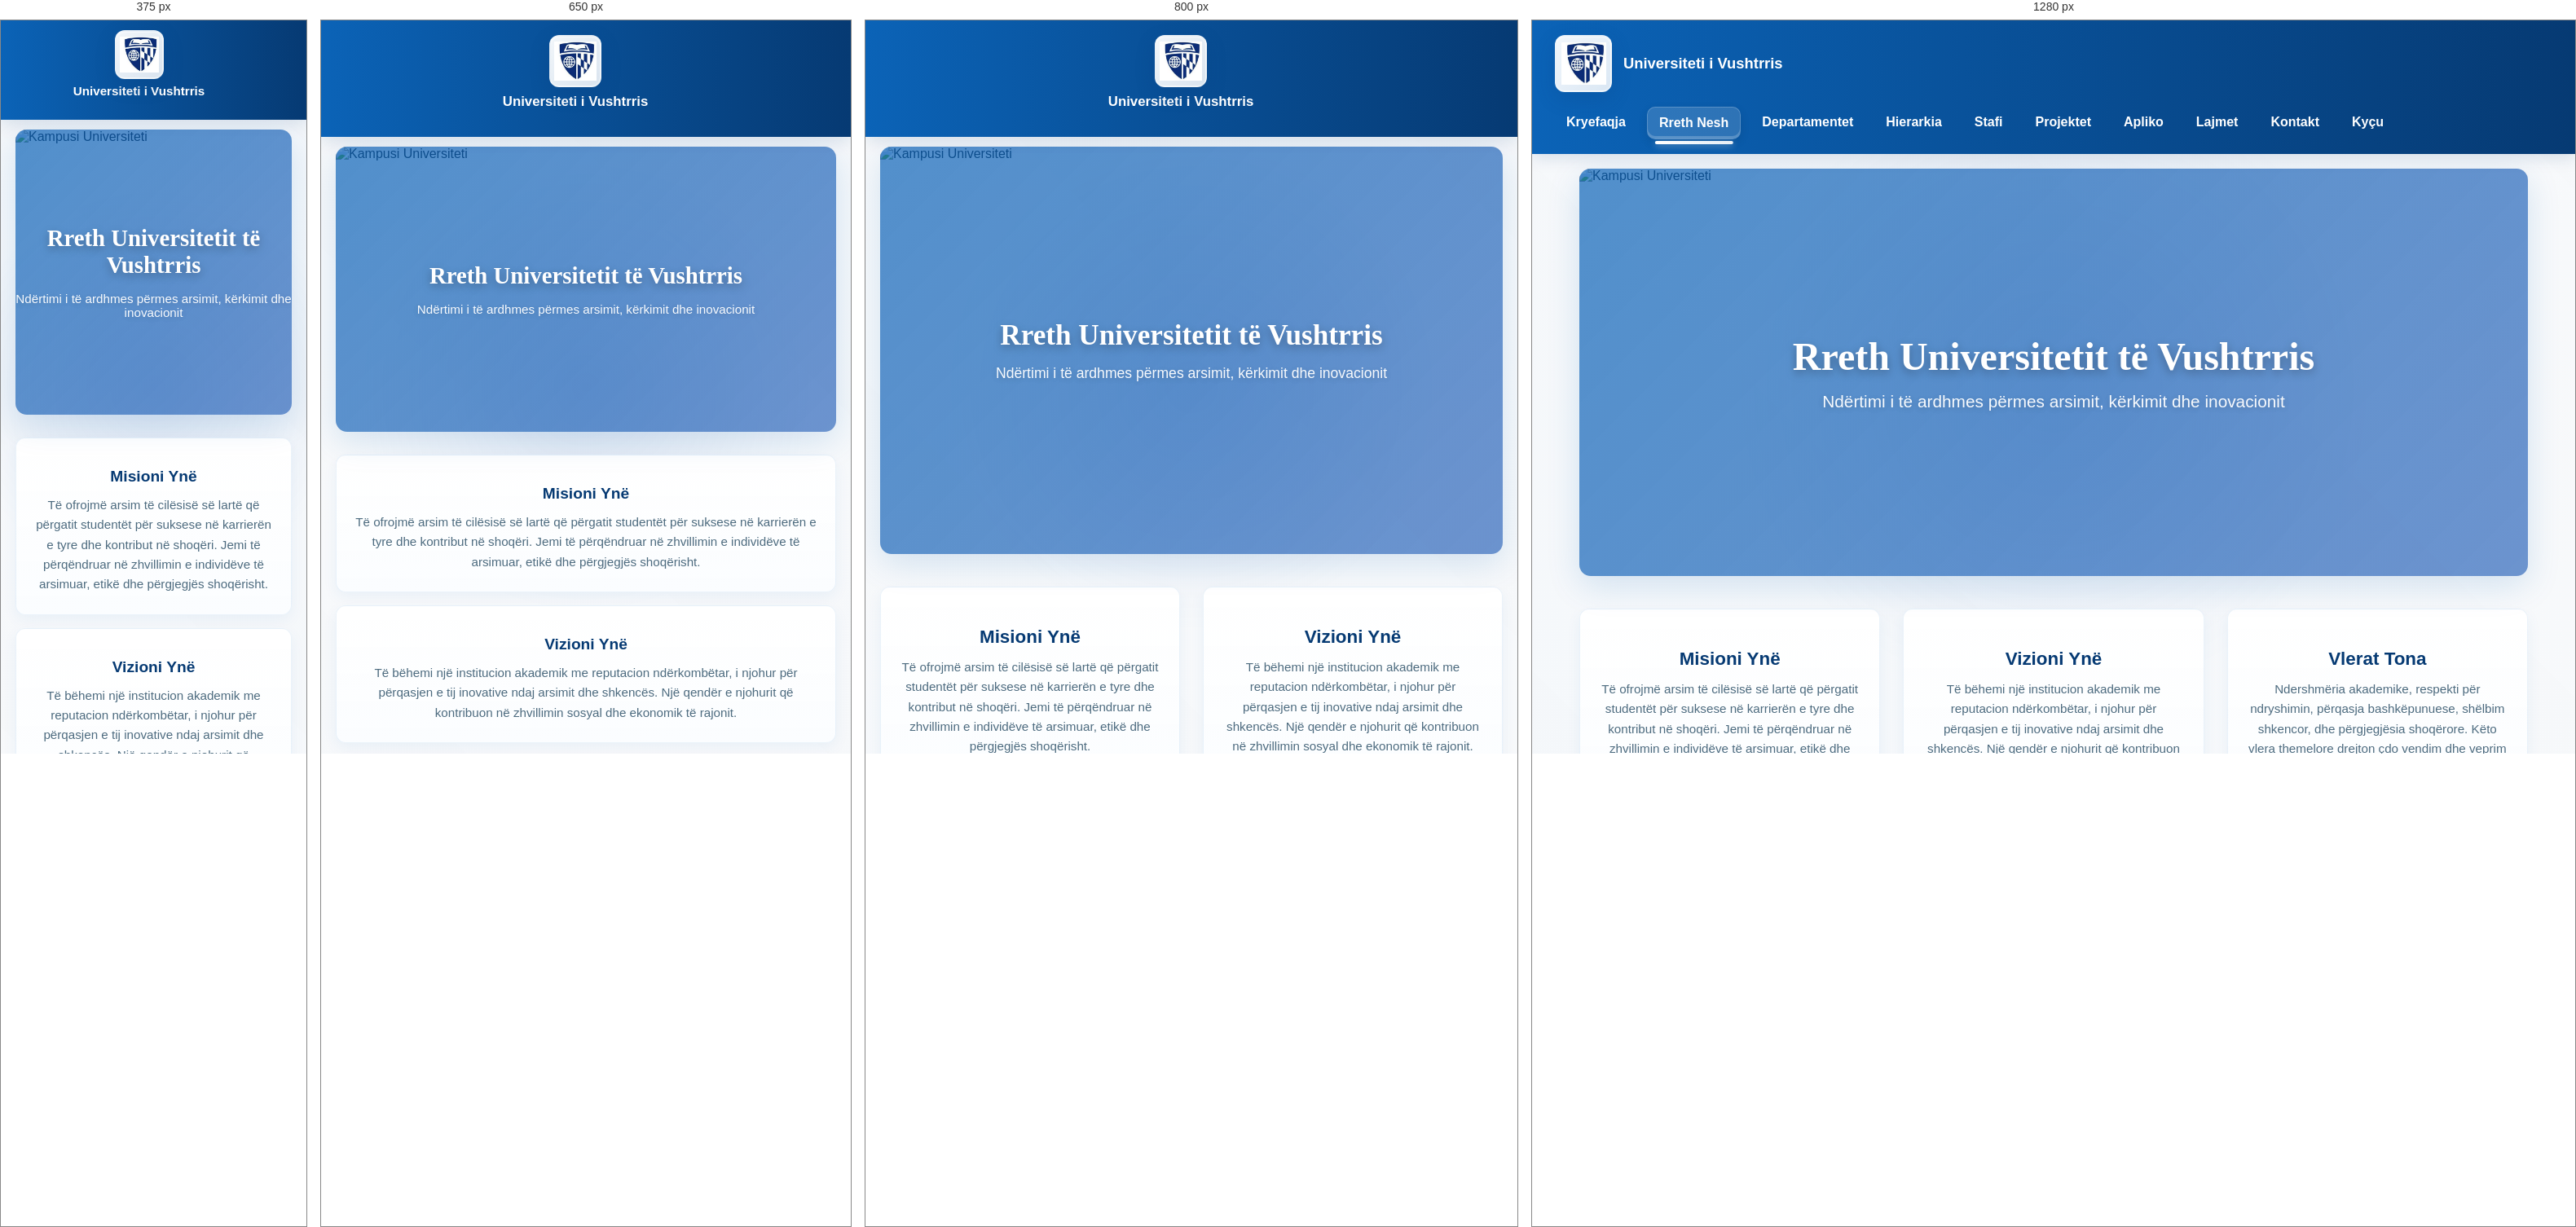
Rendered at 375 px, 650 px, 800 px and 1280 px, left to right.

<!-- file: ne.html -->
<!doctype html>
<html lang="sq">
<head>
	<meta charset="utf-8">
	<meta name="viewport" content="width=device-width, initial-scale=1">
	<title>Rreth Nesh — Universiteti i Vushtrris</title>
	<link rel="stylesheet" href="style[krejtktu].css">
</head>
<body class="bi">
	<header class="krye">
		<div class="identitet">
			<div class="logo-stand">
				<img src="foto/Untitled.jpg" alt="Logo" class="logo-placeholder">
			</div>
			<div class="titull-tekst">
				<h1>Universiteti i Vushtrris</h1>
			</div>
		</div>
		<nav class="meny" aria-label="Menyja kryesore">
			<ul>
				<li><a href="web1.html">Kryefaqja</a></li>
				<li><a href="ne.html" class="aktual">Rreth Nesh</a></li>
				<li><a href="departamentet.html">Departamentet</a></li>
				<li><a href="hiearkija.html">Hierarkia</a></li>	
				<li><a href="stafi.html">Stafi</a></li>
				<li><a href="projektet.html">Projektet</a></li>
				<li><a href="apliko.html">Apliko</a></li>
				<li><a href="lajmet.html">Lajmet</a></li>
				<li><a href="kontakt.html">Kontakt</a></li>
				<li><a href="loginpage.html">Kyçu</a></li>	
			</ul>
		</nav>
	</header>
	<main class="pjesa">
		<!-- Hero Section with Background Image -->
		<div class="rreth-hero">
			<div class="hero-bg-container">
				<img src="foto/harvard-university-cambridge-usa_1268-14363.avif" alt="Kampusi Universiteti" class="hero-bg-image">
				<div class="hero-overlay"></div>
			</div>
			<div class="hero-content">
				<h1>Rreth Universitetit të Vushtrris</h1>
				<p class="hero-tagline">Ndërtimi i të ardhmes përmes arsimit, kërkimit dhe inovacionit</p>
			</div>
		</div>

		<div class="rreth-wrapper">
			<!-- Mission, Vision, Values Section -->
			<section class="rreth-mvv">
				<div class="mvv-card">
					<div class="mvv-icon"></div>
					<h2>Misioni Ynë</h2>
					<p>Të ofrojmë arsim të cilësisë së lartë që përgatit studentët për suksese në karrierën e tyre dhe kontribut në shoqëri. Jemi të përqëndruar në zhvillimin e individëve të arsimuar, etikë dhe përgjegjës shoqërisht.</p>
				</div>

				<div class="mvv-card">
					<div class="mvv-icon"></div>
					<h2>Vizioni Ynë</h2>
					<p>Të bëhemi një institucion akademik me reputacion ndërkombëtar, i njohur për përqasjen e tij inovative ndaj arsimit dhe shkencës. Një qendër e njohurit që kontribuon në zhvillimin sosyal dhe ekonomik të rajonit.</p>
				</div>

				<div class="mvv-card">
					<div class="mvv-icon"></div>
					<h2>Vlerat Tona</h2>
					<p>Ndershmëria akademike, respekti për ndryshimin, përqasja bashkëpunuese, shëlbim shkencor, dhe përgjegjësia shoqërore. Këto vlera themelore drejton çdo vendim dhe veprim në universitetin tonë.</p>
				</div>
			</section>

			<!-- History & Overview Section -->
			<section class="rreth-history">
				<div class="history-content">
					<h2>Historia Jonë</h2>
					<p>Universiteti i Vushtrris u themelua në vitin 2005 me qëllimin e ofrimit të arsimit të lartë cilësor në komunitetin tonë lokal. Që atëherë, jemi rritur në mënyrë eksponenciale, të transformuar në një institucion me më shumë se 5,000 studentë dhe 200 anëtarë të stafit akademik.</p>
					
					<p>Sot, universitetit ynë ka pesë departamente akademike kryesorë, qendra kërkimore avancuese, dhe partnerime strategjike me institucione të parësuara ndërkombëtare. Ne jemi të ndegmuar në zhvillimin e kërkimit më-të-fundit dhe në përgatitjen e brezit të ri të liderëve dhe inovatorëve.</p>

					<p>Gjatë viteve, universitetit ynë ka prodhuar mbi 15,000 graduan që janë vendosur në pozita udhëheqëse në sektor publik, privat dhe ndërkombëtar. Arritjet akademike dhe kërkimore jonë janë të njohura në të gjithë rajonin.</p>
				</div>

				<div class="history-stats">
					<div class="history-stat">
						<div class="stat-number">5,000+</div>
						<div class="stat-text">Studentë Aktiv</div>
					</div>
					<div class="history-stat">
						<div class="stat-number">200+</div>
						<div class="stat-text">Akademikë & Staf</div>
					</div>
					<div class="history-stat">
						<div class="stat-number">15,000+</div>
						<div class="stat-text">Graduan Deri Tani</div>
					</div>
					<div class="history-stat">
						<div class="stat-number">50+</div>
						<div class="stat-text">Programe Akademike</div>
					</div>
				</div>
			</section>

			<!-- Departments Section -->
			<section class="rreth-departments">
				<h2>Departamentet Tona</h2>
				<div class="departments-grid">
					<div class="dept-card">
						<div class="dept-icon"></div>
						<h3>Informatika & Teknologji</h3>
						<p>Programe në shkencën e kompjuterave, inxhinerinë software, dhe sisteme informacioni. Me laboratore të vequara dhe partnerime industriale.</p>
					</div>

					<div class="dept-card">
						<div class="dept-icon"></div>
						<h3>Shkenca Natyrore</h3>
						<p>Kërkime në kimia, biologji, fizikë dhe ecologji. Me qendra kërkimore që marrin pjesë në projekte ndërkombëtare.</p>
					</div>

					<div class="dept-card">
						<div class="dept-icon"></div>
						<h3>Inxhinieri</h3>
						<p>Programe në inxhinierinë civile, elektrike, mekanike dhe hidraulike. Të fokusuar në teknologji të qëndrueshme.</p>
					</div>

					<div class="dept-card">
						<div class="dept-icon"></div>
						<h3>Shkenca Shoqerore</h3>
						<p>Programet në drejt, ekonomi, histori dhe studime të kulturës. Të angazhuar në hulumtime socio-ekonomike.</p>
					</div>

					<div class="dept-card">
						<div class="dept-icon"></div>
						<h3>Edukacioni & Shkencat e Sjelljes</h3>
						<p>Programe për arsimet dhe psikologjinë. Të përqëndruar në përmirësimin e praktikave edukative moderne.</p>
					</div>

					<div class="dept-card">
						<div class="dept-icon"></div>
						<h3>Shëndeti & Shkenca Mjekësore</h3>
						<p>Programe në shëndetesinë publike, infermierinë dhe biomedicine. Partneriate me spitale kryesore.</p>
					</div>
				</div>
			</section>

			<!-- Achievements Section -->
			<section class="rreth-achievements">
				<h2>Arritjet Tona</h2>
				<div class="achievements-list">
					<div class="achievement-item">
						<span class="achievement-icon"></span>
						<h3>Akreditimi Ndërkombëtar</h3>
						<p>Të gjitha programet tona janë akredituara nga agencitë ndërkombëtare të arsimit të lartë.</p>
					</div>

					<div class="achievement-item">
						<span class="achievement-icon"></span>
						<h3>Bashkëpunimet Globale</h3>
						<p>Partnerime me më shumë se 40 institucione universitetare në 25 vende të ndryshme.</p>
					</div>

					<div class="achievement-item">
						<span class="achievement-icon"></span>
						<h3>Hulumtime & Publikime</h3>
						<p>Më shumë se 500 publikime në revista të klasifikuara ndërkombëtare në dekadën e fundit.</p>
					</div>

					<div class="achievement-item">
						<span class="achievement-icon"></span>
						<h3>Arritje të Studentëve</h3>
						<p>Studentët tanë kanë fituar medalje në olimpiada ndërkombëtare dhe konkurs akademike.</p>
					</div>

					<div class="achievement-item">
						<span class="achievement-icon"></span>
						<h3>Qendra Kërkimi Avancuese</h3>
						<p>Tre qendra kërkimi të dedikuara në AI, energji të ripërtëritshme dhe shkenca mjekësore.</p>
					</div>

					<div class="achievement-item">
						<span class="achievement-icon"></span>
						<h3>Zhvillim Qëndrueshëm</h3>
						<p>Të përkushtuar në praktika mjedisore të zeza dhe zhvillim akademik të qëndrueshëm.</p>
					</div>
				</div>
			</section>

			<!-- Call to Action Section -->
			<section class="rreth-cta">
				<h2>Bashkohuni me Ne</h2>
				<p>Jeni të interesuar të bëheni pjesë e familjes sonë akademike? Shikoni programet tona dhe aplikoni sot.</p>
				<div class="cta-buttons">
					<a href="departamentet.html" class="btn-primary">Shiko Departamentet</a>
					<a href="hiearkija.html" class="btn-secondary">Hiearkija</a>
				</div>
			</section>
		</div>
	</main>
	<footer class="site-footer">
		<div class="site-footer-inner">
			<div class="footer-brand">
				<img src="foto/Untitled.jpg" alt="Logo" class="footer-logo">
				<div>
					<strong>Universiteti i Vushtrris</strong>
					<div class="footer-slogan">Arsim, Kërkim dhe Zhvillim</div>
				</div>
			</div>
			<div class="footer-links">
				<h4>Lidhje të shpejta</h4>
				<ul>
					<li><a href="departamentet.html">Departamentet</a></li>
					<li><a href="stafi.html">Stafi</a></li>
					<li><a href="projektet.html">Projektet</a></li>
					<li><a href="lajmet.html">Lajmet</a></li>
				</ul>
			</div>
			<div class="footer-contact">
				<h4>Kontakt</h4>
				<p>Email: [email-redacted]</p>
				<p>Tel: [number-redacted]</p>
				<div class="socials">
					<a href="#" aria-label="Facebook">f</a>
					<a href="#" aria-label="Twitter">t</a>
					<a href="#" aria-label="LinkedIn">in</a>
				</div>
			</div>
			<div class="footer-newsletter">
				<h4>Buletini</h4>
				<form class="footer-newsletter-form" onsubmit="event.preventDefault(); alert('Faleminderit! (demo)');">
					<input type="email" placeholder="Emaili juaj" required>
					<button type="submit">Abonohu</button>
				</form>
			</div>
		</div>
		<div class="site-footer-bottom">
			<small>&copy; 2025 Universiteti i Vushtrris — Të gjitha të drejtat e rezervuara.</small>
			<small>Web: Stafi i IT</small>
		</div>
	</footer>
	<script src="nav.js"></script>
</body>
</html>


/* @media block from style[krejtktu].css */
@media(max-width:600px){
  .logo-stand{width:56px;height:56px}
  .logo-placeholder{width:44px;height:44px}
  .logo-univ{width:44px;height:44px}
  .titull-tekst h1{font-size:1rem}
  .krye h1{font-size:1rem}
}

/* @media block from style[krejtktu].css */
@media(max-width:900px){
  .krye{flex-wrap:wrap;position:relative;padding-right:54px}
  .logo-stand{width:64px;height:64px}
  .logo-placeholder{width:52px;height:52px}
  .krye h1{font-size:1.05rem}
  .identitet{width:100%;flex-basis:100%;display:flex;flex-direction:column;gap:8px}
  .scrollable-ticker{width:100%;margin-top:8px;order:2}
  .ticker-label{display:inline-block}
  .ticker-container{padding:8px 10px}
  .ticker-item{font-size:0.85rem}
  .menu-toggle{display:flex;right:12px}
  
  /* Enhanced mobile dropdown menu */
  .meny{width:100%;order:3;position:relative;top:0;left:0;right:0;background:linear-gradient(180deg,rgba(11,99,183,0.98),rgba(6,58,115,0.96));border-bottom:2px solid rgba(255,255,255,0.1);border-top:1px solid rgba(255,255,255,0.1);max-height:0;overflow:hidden;transition:max-height .4s cubic-bezier(.34,.1,.68,.55),opacity .4s ease;margin-top:0;opacity:0;box-shadow:inset 0 4px 12px rgba(0,0,0,0.2)}
  .meny.open{max-height:700px;overflow:visible;opacity:1;box-shadow:inset 0 4px 12px rgba(0,0,0,0.2),0 8px 24px rgba(6,58,115,0.2)}
  
  .meny ul{flex-direction:column;background:transparent;padding:8px 0;border-radius:0;margin-top:0;gap:0;display:flex}
  .meny li{list-style:none;margin:0;padding:0;border-bottom:1px solid rgba(255,255,255,0.08);transition:background .2s ease}
  .meny li:last-child{border-bottom:none}
  
  .meny a{display:block;padding:14px 16px;border-radius:0;margin:0;border:none;width:100%;text-align:left;transition:all .25s cubic-bezier(.2,.9,.2,1);font-size:0.95rem;position:relative;color:rgba(255,255,255,0.9)}
  .meny a::before{content:"";position:absolute;left:0;top:0;bottom:0;width:3px;background:linear-gradient(180deg,var(--accent),rgba(15,79,176,0.5));transform:scaleY(0);transition:transform .25s cubic-bezier(.2,.9,.2,1)}
  
  .meny a:active{background:rgba(255,255,255,0.15);padding-left:20px}
  .meny a:hover{background:rgba(255,255,255,0.12);padding-left:20px;color:var(--bardh);box-shadow:inset 2px 0 8px rgba(0,0,0,0.1)}
  .meny a:hover::before{transform:scaleY(1)}
  
  .meny a.aktual{background:rgba(255,255,255,0.18);color:var(--bardh);padding-left:20px}
  .meny a.aktual::before{transform:scaleY(1)}
}

/* @media block from style[krejtktu].css */
@media(max-width:600px){
  .krye{padding:12px 14px;padding-right:50px}
  .identitet{flex-direction:column;gap:6px}
  .logo-stand{width:60px;height:60px}
  .logo-placeholder{width:48px;height:48px}
  .titull-tekst h1{font-size:0.95rem}
  .titull-tekst .nenshkronje{font-size:0.8rem}
  .scrollable-ticker{flex-direction:column;gap:4px;min-height:auto;align-items:flex-start;margin-top:6px}
  .ticker-label{display:block;width:100%;font-size:0.85rem}
  .ticker-container{width:100%;max-width:100%;padding:6px 10px}
  .ticker-item{font-size:0.75rem;padding:4px 6px}
  .menu-toggle{right:10px;padding:6px 8px;font-size:1rem}
  .heroi{padding:16px 12px;flex-direction:column;text-align:center}
  .heroi h1{font-size:1.5rem}
  .heroi p{font-size:0.95rem}
  .heroi .vizual{width:100%;max-width:240px}
  .statistika{flex-wrap:wrap;justify-content:center;gap:8px;margin-top:8px}
  .stat-box{flex:0 1 calc(50% - 4px);min-width:90px;padding:10px 12px}
  .stat-box strong{font-size:1.1rem}
  .stat-box span{font-size:0.75rem}
  main{width:100%;max-width:100%;padding:0 10px;box-sizing:border-box}
  .meny{max-height:0}
  .meny.open{max-height:calc(10 * 44px)}
}

/* @media block from style[krejtktu].css */
@media(max-width:600px){
  .dep-popup{position:static;transform:none;margin-top:10px}
}

/* @media block from style[krejtktu].css */
@media(max-width:900px){
  .site-footer .site-footer-inner{grid-template-columns:1fr;gap:24px}
  .site-footer-bottom{flex-direction:column;align-items:flex-start;gap:12px}
  .footer-newsletter-form{flex-direction:row;gap:8px}
  .footer-newsletter-form button{white-space:nowrap}
  .footer-newsletter-form input[type="email"]{flex:1}
}

/* @media block from style[krejtktu].css */
@media(max-width:900px){
  .meny ul{flex-direction:column;background:transparent;padding-top:8px}
  .krye{flex-direction:column;align-items:flex-start;gap:12px}
  .pjesa{margin:12px auto}
  .heroi{flex-direction:column;align-items:flex-start}
  .heroi h1{font-size:1.6rem}
}

/* @media block from style[krejtktu].css */
@media(max-width:900px){.kolona{grid-template-columns:1fr}}

/* @media block from style[krejtktu].css */
@media(max-width:900px){
  .departamente-lista{grid-template-columns:1fr}
  .forma-aplikimi{padding:18px;margin:18px 0}
  .forma-aplikimi fieldset{padding:14px}
  .buttona{flex-direction:column}
  .butoni-dergim,
  .butoni-reset{width:100%}
}

/* @media block from style[krejtktu].css */
@media(max-width:900px){
  .lajme-hero{padding:32px 24px}
  .lajme-hero h1{font-size:1.8rem}
  .lajme-item{padding:18px}
  .lajme-item h2{font-size:1.2rem}
  .lajme-filter{justify-content:flex-start}
}

/* @media block from style[krejtktu].css */
@media(max-width:700px){
  .lajme-hero{padding:28px 20px;margin-bottom:24px}
  .lajme-hero h1{font-size:1.6rem}
  .lajme-hero .hero-desc{font-size:0.95rem}
  .lajme-item{padding:16px}
  .lajme-item h2{font-size:1.1rem}
  .lajme-header{flex-direction:column;align-items:flex-start}
  .lajme-date{margin-top:8px}
  .lajme-filter{flex-direction:column;gap:8px}
  .filter-btn{width:100%}
}

/* @media block from style[krejtktu].css */
@media(max-width:1000px){
  .kontakt-grid{grid-template-columns:1fr}
  .map-embed-wrapper{order:-1}
  .kontakt-hero{padding:32px 24px}
  .kontakt-hero h1{font-size:1.8rem}
}

/* @media block from style[krejtktu].css */
@media(max-width:700px){
  .kontakt-wrapper{padding:0 16px}
  .kontakt-hero{padding:28px 20px;margin-bottom:24px}
  .kontakt-hero h1{font-size:1.6rem}
  .hero-desc{font-size:1rem}
  .kontakt-form{padding:20px}
  .kontakt-form h3{font-size:1.2rem}
  .buttona{flex-direction:column}
  .butoni-dergim,.butoni-reset{width:100%}
  .map-embed-wrapper iframe{height:220px}
}

/* @media block from style[krejtktu].css */
@media(max-width:1000px){
  .projektet-grid{grid-template-columns:repeat(auto-fit, minmax(280px, 1fr))}
  .projektet-hero{padding:32px 24px}
  .projektet-hero h1{font-size:1.8rem}
}

/* @media block from style[krejtktu].css */
@media(max-width:700px){
  .projektet-wrapper{padding:0 16px}
  .projektet-hero{padding:28px 20px;margin-bottom:24px}
  .projektet-hero h1{font-size:1.6rem}
  .projektet-hero .hero-desc{font-size:0.95rem}
  .projektet-grid{grid-template-columns:1fr;gap:16px}
  .projekt-card{padding:18px}
  .projekt-card h2{font-size:1.1rem}
  .stats-grid{grid-template-columns:1fr 1fr}
  .projektet-filter{flex-direction:column;gap:8px}
  .projektet-filter .filter-btn{width:100%}
}

/* @media block from style[krejtktu].css */
@media(max-width:1000px){
  .stafi-grid{grid-template-columns:repeat(auto-fill, minmax(300px, 1fr))}
  .stafi-hero{padding:32px 24px}
  .stafi-hero h1{font-size:1.8rem}
}

/* @media block from style[krejtktu].css */
@media(max-width:700px){
  .stafi-wrapper{padding:0 16px}
  .stafi-hero{padding:28px 20px;margin-bottom:24px}
  .stafi-hero h1{font-size:1.6rem}
  .stafi-hero .hero-desc{font-size:0.95rem}
  .stafi-grid{grid-template-columns:1fr;gap:16px}
  .stafi-card h2{font-size:1.1rem}
  .stafi-filter{flex-direction:column;gap:8px;justify-content:stretch}
  .stafi-filter .filter-btn{width:100%}
  .stafi-search{padding:12px 14px;font-size:0.95rem}
}

/* @media block from style[krejtktu].css */
@media(max-width:1000px){
  .rreth-hero h1{font-size:2.2rem}
  .hero-tagline{font-size:1.1rem}
  .rreth-history{grid-template-columns:1fr;gap:28px;padding:28px}
  .history-stats{grid-template-columns:repeat(2, 1fr)}
}

/* @media block from style[krejtktu].css */
@media(max-width:700px){
  .rreth-hero{height:350px;margin-bottom:28px}
  .rreth-hero h1{font-size:1.8rem}
  .hero-tagline{font-size:0.95rem}
  .rreth-mvv{grid-template-columns:1fr;gap:16px;margin:28px 0}
  .mvv-card{padding:24px 18px}
  .mvv-icon{font-size:2.4rem;margin-bottom:12px}
  .mvv-card h2{font-size:1.2rem}
  .history-stats{grid-template-columns:1fr}
  .stat-number{font-size:1.8rem}
  .cta-buttons{flex-direction:column}
  .btn-primary,.btn-secondary{width:100%}
}

/* @media block from style[krejtktu].css */
@media(max-width:700px){
  .gallery-item img{height:160px}
}

/* @media block from style[krejtktu].css */
@media(max-width:700px){
  .gallery-tools{justify-content:flex-start}
  .stats-row{flex-direction:column;align-items:stretch}
}

/* @media block from style[krejtktu].css */
@media(max-width:700px){
  .arritjet-grid{grid-template-columns:repeat(2,1fr);gap:16px}
  .achievement-card{padding:24px 16px}
  .achievement-number{font-size:2rem}
  .përfitime-grid{grid-template-columns:1fr}
}